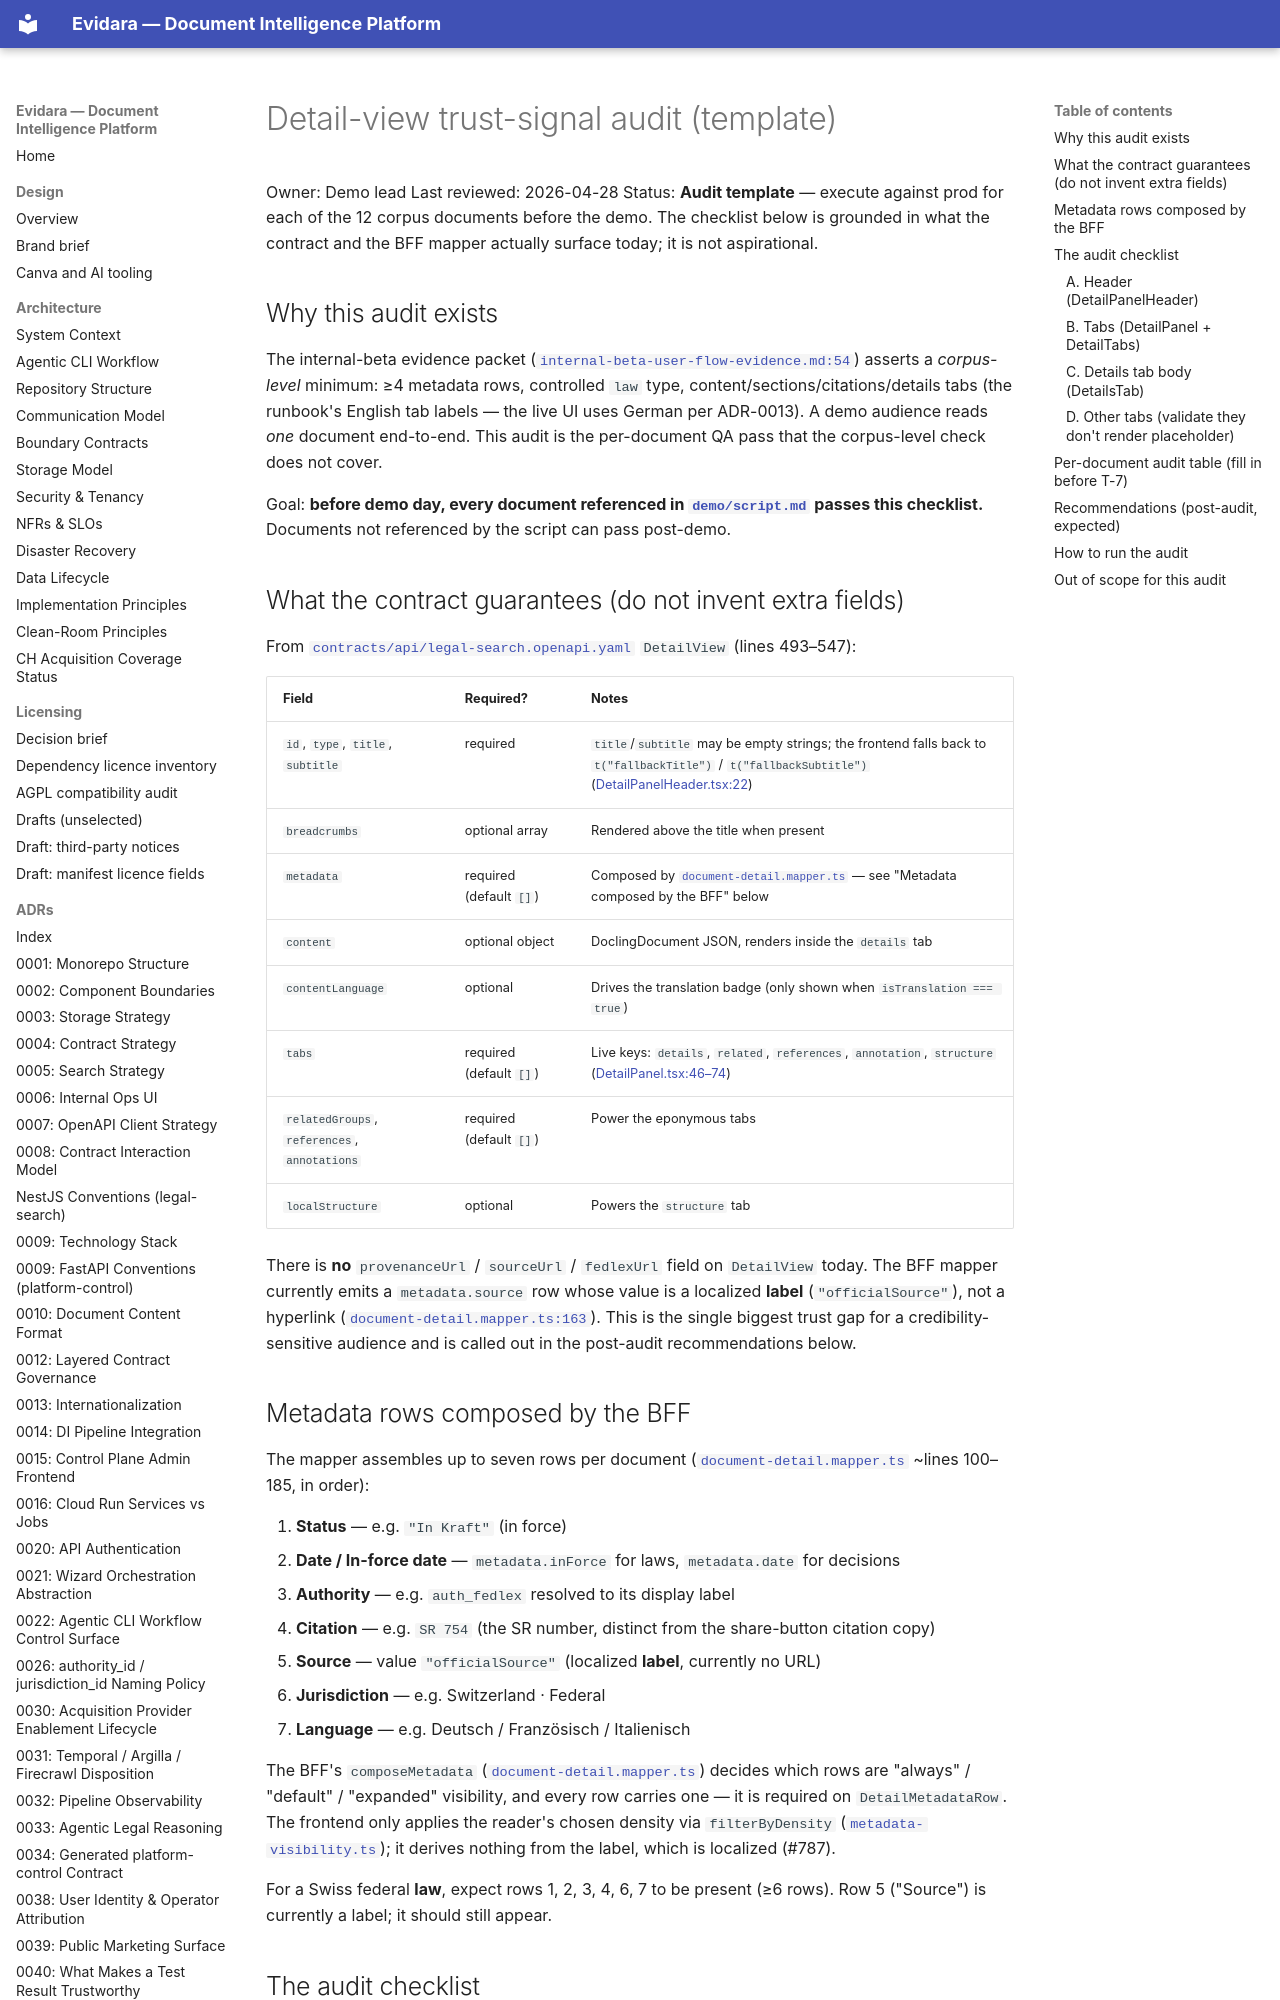

repository: philipplukas/evidara · page: demo/detail-view-audit/index.html · generator: mkdocs

# Detail-view trust-signal audit (template)

Owner: Demo lead
Last reviewed: 2026-04-28
Status: **Audit template** — execute against prod for each of the 12 corpus documents before the demo. The checklist below is grounded in what the contract and the BFF mapper actually surface today; it is not aspirational.

## Why this audit exists

The internal-beta evidence packet ([`internal-beta-user-flow-evidence.md:54`](../runbooks/internal-beta-user-flow-evidence.md)) asserts a *corpus-level* minimum: ≥4 metadata rows, controlled `law` type, content/sections/citations/details tabs (the runbook's English tab labels — the live UI uses German per ADR-0013). A demo audience reads *one* document end-to-end. This audit is the per-document QA pass that the corpus-level check does not cover.

Goal: **before demo day, every document referenced in [`demo/script.md`](script.md) passes this checklist.** Documents not referenced by the script can pass post-demo.

## What the contract guarantees (do not invent extra fields)

From [`contracts/api/legal-search.openapi.yaml`](../../contracts/api/legal-search.openapi.yaml) `DetailView` (lines 493–547):

| Field | Required? | Notes |
|---|---|---|
| `id`, `type`, `title`, `subtitle` | required | `title`/`subtitle` may be empty strings; the frontend falls back to `t("fallbackTitle")` / `t("fallbackSubtitle")` ([DetailPanelHeader.tsx:22](../../legal-search/frontend/src/components/detail/DetailPanelHeader.tsx)) |
| `breadcrumbs` | optional array | Rendered above the title when present |
| `metadata` | required (default `[]`) | Composed by [`document-detail.mapper.ts`](../../legal-search/api/src/modules/documents/mappers/document-detail.mapper.ts) — see "Metadata composed by the BFF" below |
| `content` | optional object | DoclingDocument JSON, renders inside the `details` tab |
| `contentLanguage` | optional | Drives the translation badge (only shown when `isTranslation === true`) |
| `tabs` | required (default `[]`) | Live keys: `details`, `related`, `references`, `annotation`, `structure` ([DetailPanel.tsx:46–74](../../legal-search/frontend/src/components/detail/DetailPanel.tsx)) |
| `relatedGroups`, `references`, `annotations` | required (default `[]`) | Power the eponymous tabs |
| `localStructure` | optional | Powers the `structure` tab |

There is **no** `provenanceUrl` / `sourceUrl` / `fedlexUrl` field on `DetailView` today. The BFF mapper currently emits a `metadata.source` row whose value is a localized **label** (`"officialSource"`), not a hyperlink ([`document-detail.mapper.ts:163`](../../legal-search/api/src/modules/documents/mappers/document-detail.mapper.ts)). This is the single biggest trust gap for a credibility-sensitive audience and is called out in the post-audit recommendations below.
